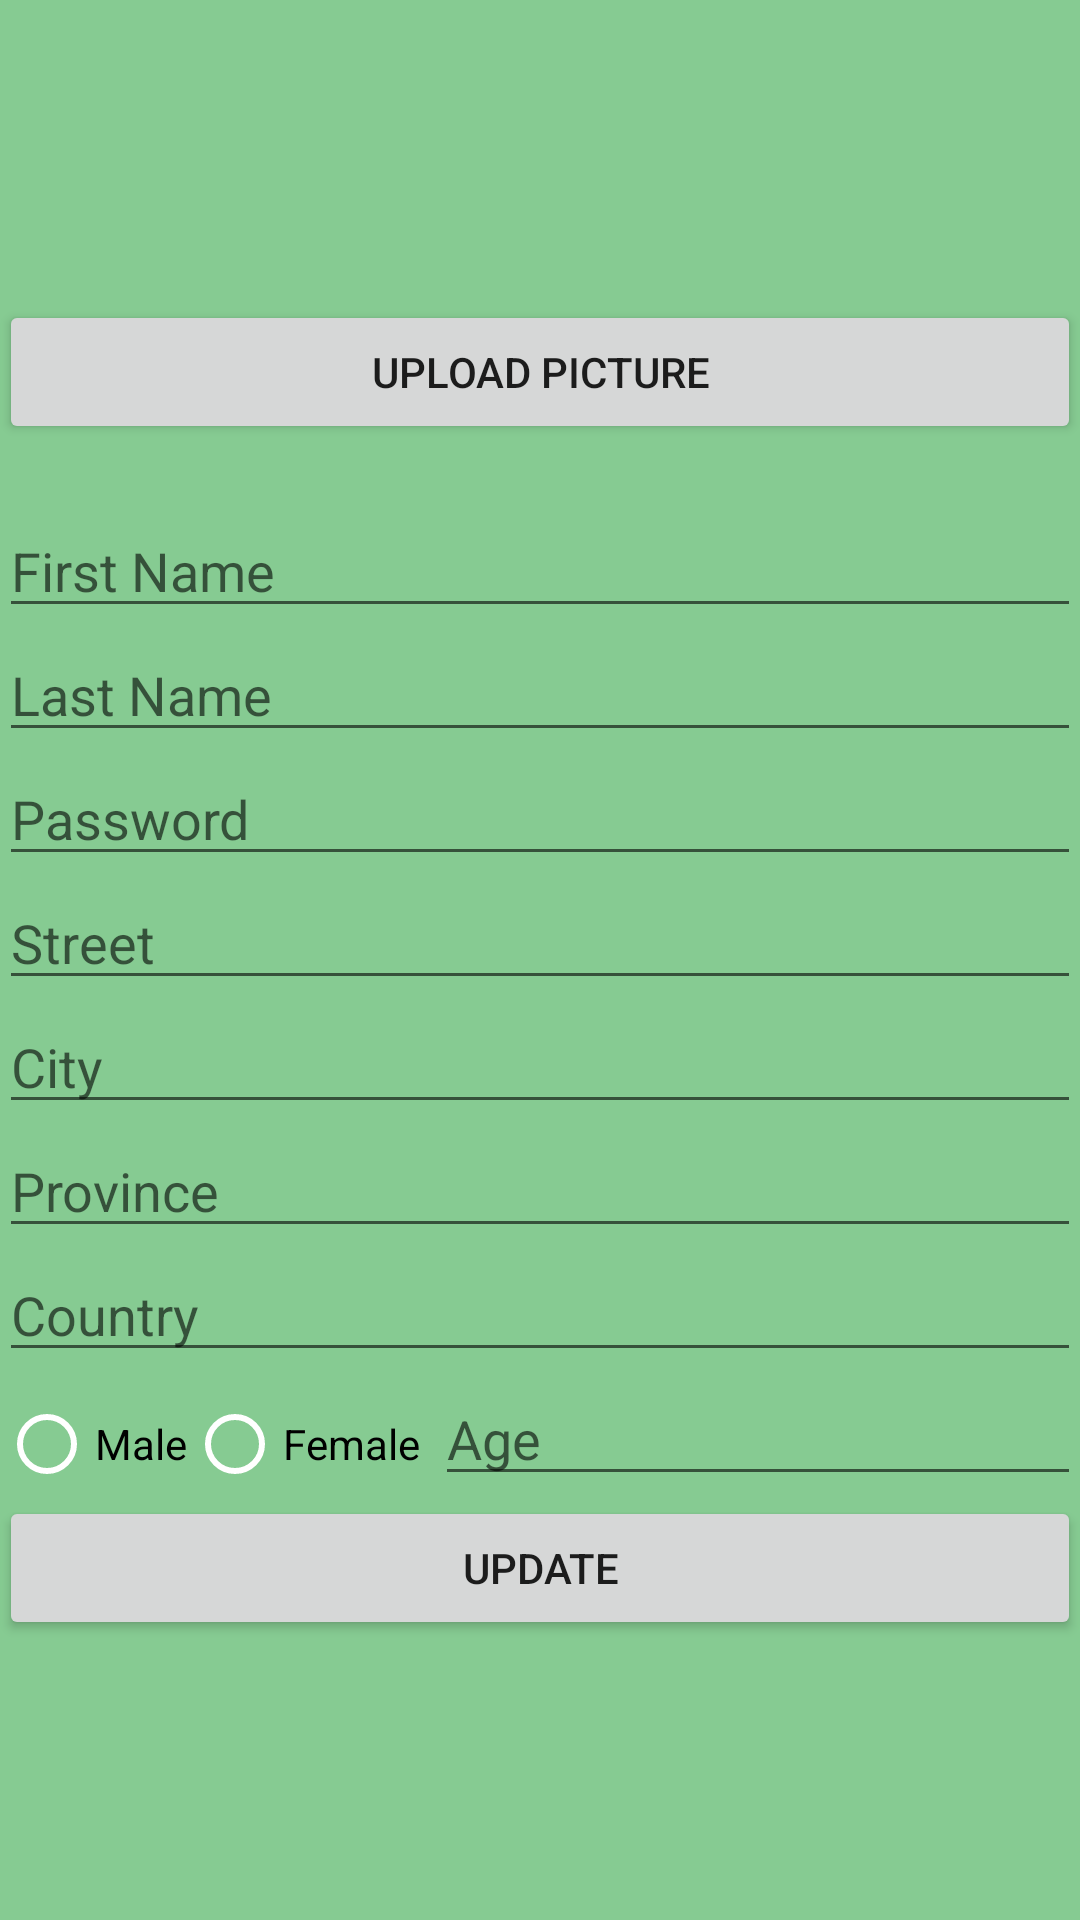

Reconstruct the res/layout file that produces this screen, plus the resources it refers to.
<!-- AndroidManifest.xml: application theme PiQQie_Theme -->
<!-- res/layout/activity_edit_profile.xml -->
<?xml version="1.0" encoding="utf-8"?>
<RelativeLayout xmlns:android="http://schemas.android.com/apk/res/android"
    xmlns:tools="http://schemas.android.com/tools"
    android:layout_width="match_parent"
    android:layout_height="match_parent"
    android:background="#86cb92"
    android:paddingBottom="@dimen/activity_vertical_margin"
    android:paddingLeft="@dimen/activity_horizontal_margin"
    android:paddingRight="@dimen/activity_horizontal_margin"
    android:paddingTop="@dimen/activity_vertical_margin"
    tools:context="com.piqqie.httpwww.myapplication.EditProfileActivity">


    <ImageView
        android:layout_width="100dp"
        android:layout_height="100dp"
        android:scaleType="centerCrop"
        android:layout_gravity="center"
        android:layout_centerHorizontal="true"
        android:id="@+id/user" />

    <Button
        android:id="@+id/uploadPicture"
        android:layout_width="fill_parent"
        android:layout_height="wrap_content"
        android:layout_gravity="center"
        android:layout_below="@id/user"
        android:layout_weight="0"
        android:onClick="loadImagefromGallery"
        android:text="Upload Picture" >
    </Button>

    <TextView
        android:layout_width="match_parent"
        android:layout_height="20dp"
        android:layout_below="@id/uploadPicture"
        android:layout_centerHorizontal="true"
        android:textAlignment="center"
        android:id="@+id/email" />

    <ScrollView
        android:layout_width="match_parent"
        android:layout_height="match_parent"
        android:layout_below="@+id/email">
        <LinearLayout
            android:layout_width="match_parent"
            android:layout_height="wrap_content"
            android:orientation="vertical" >

            <EditText
                android:layout_width="match_parent"
                android:layout_height="wrap_content"
                android:inputType="textPersonName"
                android:hint="First Name"
                android:ems="10"
                android:id="@+id/firstName"
                android:layout_below="@+id/logo"
                android:layout_alignParentStart="true"
                android:layout_alignParentEnd="true" />

            <EditText
                android:editable="true"
                android:layout_width="match_parent"
                android:layout_height="wrap_content"
                android:inputType="textPersonName"
                android:hint="Last Name"
                android:ems="10"
                android:id="@+id/lastName"
                android:layout_below="@+id/firstName"
                android:layout_alignParentStart="true"
                android:layout_alignEnd="@+id/firstName" />

            <EditText
                android:layout_width="match_parent"
                android:layout_height="wrap_content"
                android:inputType="textPassword"
                android:hint="Password"
                android:ems="10"
                android:id="@+id/password"
                android:layout_below="@+id/lastName"
                android:layout_alignParentStart="true"
                android:layout_alignEnd="@+id/email" />

            <EditText
                android:layout_width="match_parent"
                android:layout_height="wrap_content"
                android:inputType="text"
                android:hint="Street"
                android:ems="10"
                android:id="@+id/street"
                android:layout_below="@+id/password"
                android:layout_alignParentStart="true"
                android:layout_alignEnd="@+id/password" />

            <EditText
                android:layout_width="match_parent"
                android:layout_height="wrap_content"
                android:inputType="text"
                android:hint="City"
                android:ems="10"
                android:id="@+id/city"
                android:layout_below="@+id/street"
                android:layout_alignParentStart="true"
                android:layout_alignEnd="@+id/street" />

            <EditText
                android:layout_width="match_parent"
                android:layout_height="wrap_content"
                android:inputType="text"
                android:hint="Province"
                android:ems="10"
                android:id="@+id/province"
                android:layout_below="@+id/city"
                android:layout_alignParentStart="true"
                android:layout_alignEnd="@+id/city" />

            <EditText
                android:layout_width="match_parent"
                android:layout_height="wrap_content"
                android:inputType="text"
                android:hint="Country"
                android:ems="10"
                android:id="@+id/country"
                android:layout_below="@+id/province"
                android:layout_alignParentStart="true"
                android:layout_alignEnd="@+id/province" />

            <RadioGroup xmlns:android="http://schemas.android.com/apk/res/android"
                android:id="@+id/sex"
                android:layout_width="match_parent"
                android:layout_height="wrap_content"
                android:layout_below="@+id/country"
                android:orientation="horizontal">
                <RadioButton android:id="@+id/male"
                    android:layout_width="wrap_content"
                    android:layout_height="wrap_content"
                    android:buttonTint="@color/white"
                android:text="Male"
                    android:onClick="onRadioButtonClicked"/>
                <RadioButton android:id="@+id/female"
                    android:layout_width="wrap_content"
                    android:layout_height="wrap_content"
                    android:text="Female"
                    android:buttonTint="@color/white"
                    android:onClick="onRadioButtonClicked"/>

                <EditText
                    android:layout_width="wrap_content"
                    android:layout_height="wrap_content"
                    android:layout_marginLeft="15px"
                    android:inputType="number"
                    android:hint="Age"
                    android:ems="10"
                    android:id="@+id/age"
                    android:layout_alignParentStart="true"
                    android:layout_alignEnd="@+id/province"
                    android:layout_weight="1" />
            </RadioGroup>

            <Button
                android:layout_width="match_parent"
                android:layout_height="wrap_content"
                android:text="Update"
                android:id="@+id/updButton"
                android:layout_below="@+id/sex"
                android:layout_alignParentStart="true"
                android:layout_alignEnd="@+id/city" />

        </LinearLayout>
    </ScrollView>

</RelativeLayout>
<!-- resources referenced by this layout -->
<resources>
  <color name="white">#ffffff</color>
  <style name="PiQQie_Theme" parent="AppTheme">
          <item name="colorAccent">@color/colorAccent</item>
          <item name="colorPrimaryDark">@color/colorPiQQieMain</item>
          <item name="colorPrimary">@color/colorPiQQieLight</item>
          <item name="android:colorBackground">@color/white</item>
      </style>
  <style name="AppTheme" parent="Theme.AppCompat.Light.DarkActionBar">
          
          <item name="colorPrimary">@color/colorPiQQieLight</item>
          <item name="colorPrimaryDark">@color/colorPiQQieMain</item>
          <item name="colorAccent">@color/colorPiQQieDark</item>
      </style>
  <color name="colorAccent">#ab4fd6</color>
  <color name="colorPiQQieMain">#86cb92</color>
  <color name="colorPiQQieLight">#93dda0</color>
  <color name="colorPiQQieDark">#6DB279</color>
</resources>
